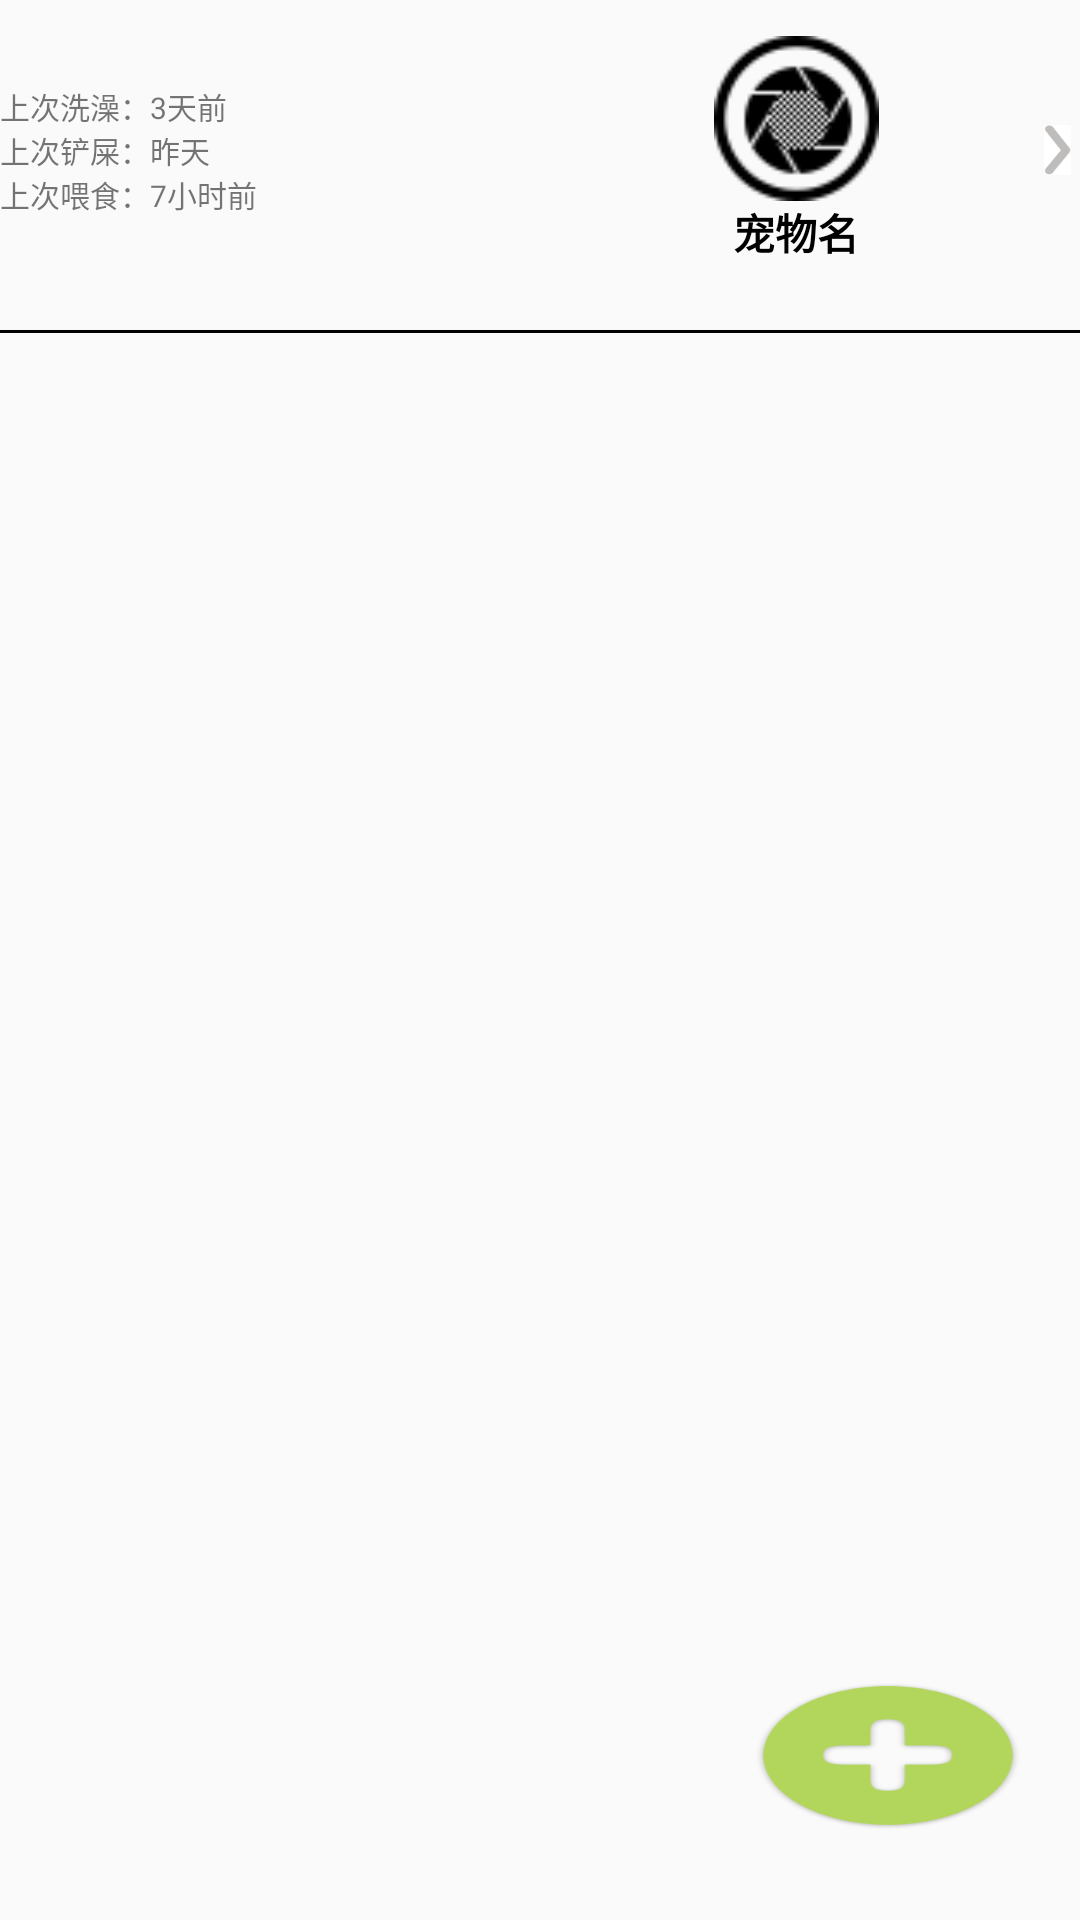

Android layout source for this screen:
<!-- AndroidManifest.xml: application theme AppTheme -->
<!-- res/layout/actionfragment_actionrecord.xml -->
<?xml version="1.0" encoding="utf-8"?>
<RelativeLayout xmlns:android="http://schemas.android.com/apk/res/android"
              android:orientation="vertical"
              android:layout_width="match_parent"
              android:layout_height="match_parent">
    <LinearLayout xmlns:android="http://schemas.android.com/apk/res/android"
              android:orientation="vertical"
              android:layout_width="match_parent"
              android:layout_height="match_parent"> 
        <LinearLayout xmlns:android="http://schemas.android.com/apk/res/android"
            android:layout_width="match_parent"
            android:layout_height="100sp"
            android:gravity="center"
            android:id="@+id/information_layout"
            android:orientation="horizontal">
            <RelativeLayout xmlns:android="http://schemas.android.com/apk/res/android"
                android:layout_width="100dp"
                android:layout_height="match_parent"
                android:gravity="center"
                android:orientation="horizontal">
                <TextView
                    android:id="@+id/text_lastaction1"
                    android:layout_width="match_parent"
                    android:layout_height="wrap_content"
                    android:textSize="10sp"
                    android:layout_alignParentBottom="true"
                    android:text="上次喂食：7小时前"/>
                <TextView
                    android:id="@+id/text_lastaction2"
                    android:layout_width="match_parent"
                    android:layout_height="wrap_content"
                    android:layout_above="@+id/text_lastaction1"
                    android:textSize="10sp"
                    android:text="上次铲屎：昨天"/>
                <TextView
                    android:id="@+id/text_lastaction3"
                    android:layout_width="match_parent"
                    android:layout_height="wrap_content"
                    android:layout_above="@+id/text_lastaction2"
                    android:textSize="10sp"
                    android:text="上次洗澡：3天前"/>
            </RelativeLayout>
            <LinearLayout xmlns:android="http://schemas.android.com/apk/res/android"
                android:layout_width="0dp"
                android:layout_weight="1"
                android:layout_height="match_parent"
                android:gravity="center"
                android:orientation="horizontal">
                <LinearLayout xmlns:android="http://schemas.android.com/apk/res/android"
                    android:layout_width="0dp"
                    android:layout_weight="1"
                    android:layout_height="match_parent"
                    android:gravity="center"
                    android:layout_marginRight="50dp"
                    android:orientation="horizontal">
                    <LinearLayout xmlns:android="http://schemas.android.com/apk/res/android"
                        android:layout_width="match_parent"
                        android:layout_weight="1"
                        android:layout_height="match_parent"
                        android:gravity="center"
                        android:orientation="vertical">
                    </LinearLayout>
                    <LinearLayout xmlns:android="http://schemas.android.com/apk/res/android"
                        android:layout_width="wrap_content"
                        android:layout_height="match_parent"
                        android:gravity="center"
                        android:orientation="vertical">
                        <ImageView
                            android:id="@+id/pet_photo"
                            android:layout_width="55dp"
                            android:layout_height="55dp"
                            style="@style/headportrait"
                            android:background="#00000000"
                            android:clickable="false"
                            android:src="@mipmap/photo_normal" />
                        <TextView
                            android:id="@+id/pet_nickname_text"
                            android:layout_width="fill_parent"
                            android:layout_height="wrap_content"
                            android:clickable="true"
                            android:gravity="center_horizontal"
                            android:text="@string/petname"
                            android:textColor="#000000"
                            android:textStyle="bold" />
                    </LinearLayout>
                </LinearLayout>
                <ImageButton
                    android:id="@+id/profile_buttom"
                    android:layout_width="wrap_content"
                    android:layout_height="wrap_content"
                    android:layout_marginLeft="5dp"
                    android:layout_marginRight="3dp"
                    android:background="#00000000"
                    android:clickable="false"
                    android:src="@mipmap/arrayright_normal" />
            </LinearLayout>
        </LinearLayout>
        <View
            android:layout_width="fill_parent"
            android:layout_marginTop="10dp"
            android:layout_height="1dp"
            android:background="@color/colorBlack" /> 
        <LinearLayout xmlns:android="http://schemas.android.com/apk/res/android"
            android:layout_width="match_parent"
            android:layout_height="0dp"
            android:gravity="center"
            android:id="@+id/actionview_lineralayout"
            android:layout_weight="1"
            android:orientation="horizontal">
            <ListView
                android:id="@+id/list_view"
                android:layout_width="match_parent"
                android:layout_height="match_parent">
            </ListView>
        </LinearLayout>
    </LinearLayout>

    <Button
        android:id="@+id/add_action_button"
        android:layout_width="wrap_content"
        android:layout_height="wrap_content"
        android:layout_alignParentRight="true"
        android:layout_alignParentBottom="true"
        android:layout_marginBottom="30dp"
        android:layout_marginRight="20dp"
        android:background="@mipmap/add_normal" />
</RelativeLayout>
<!-- resources referenced by this layout -->
<resources>
  <color name="colorBlack">#000000</color>
  <!-- mipmap add_normal: png bitmap (mipmap-hdpi, 4813 bytes) -->
  <!-- mipmap arrayright_normal: png bitmap (mipmap-hdpi, 2014 bytes) -->
  <!-- mipmap photo_normal: png bitmap (mipmap-hdpi, 2147 bytes) -->
  <string name="petname">宠物名字</string>
  <style name="headportrait">
          <item name="android:adjustViewBounds">true</item>
          <item name="android:maxWidth">100dp</item>
          <item name="android:maxHeight">100dp</item>
          <item name="android:minHeight">100dp</item>
          <item name="android:minWidth">100dp</item>
      </style>
  <style name="AppTheme" parent="Theme.AppCompat.Light.DarkActionBar">
          
          <item name="android:windowActionBar">false</item>
          <item name="android:windowNoTitle">true</item>
      </style>
</resources>
